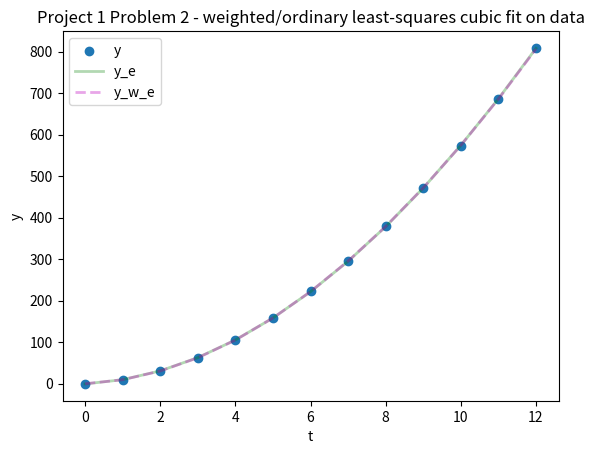

This figure's Python source:
# [redacted]
# [redacted]
### intermediate calculations done/verified on TI-nspire


import numpy as np 
import matplotlib.pyplot as plt 


# 2.a.)
t = np.array([0, 1, 2, 3, 4, 5, 6, 7, 8, 9, 10, 11, 12]) 
y = np.array([0, 8.8, 29.9, 62, 104.7, 159.1, 222, 294.5, 380.4, 471.1, 571.7, 
			686.8, 809.2]) # observation vector

## design matrix fns
def f0(x):
	return 1


def f1(x):
	return x


def f2(x):
	return x**2


def f3(x):
	return x**3


A = np.zeros((13, 4)) # init design matrix

for i in range(13): # populate design matrix
	A[i,0] = f0(t[i])
	A[i,1] = f1(t[i])
	A[i,2] = f2(t[i])
	A[i,3] = f3(t[i])

## solve normal equations for least squares solution beta
AT_A = np.matmul(np.transpose(A), A)
AT_y = np.transpose(A).dot(y)
beta = np.linalg.solve(AT_A, AT_y) # parameter vector

## Least squares cubic fit 
def y_hat(t):
	return beta[0] + beta[1]*t + beta[2]*(t**2) + beta[3]*(t**3)

y_e = y_hat(t)

print('Least squares estimate for velocity when t = 4.5:\n', 
		y_hat(4.5), '\n', sep='')

fig = plt.figure()
ax = plt.axes()
plt.scatter(t, y, label='y')
plt.plot(t, y_e, c='g', lw=2, ls='-', alpha=0.3, label='y_e')
'''
plt.title('Project 1 Problem 2 - least-squares cubic fit on data')
plt.xlabel('t')
plt.ylabel('y')
plt.legend()

plt.show()
'''
W = np.diag([1, 1, 1, 0.9, 0.9, 0.8, 0.7, 0.6, 0.5, 0.4, 0.3, 0.2, 0.1])

AT_W_A = np.matmul(np.transpose(A), np.matmul(W, A))
AT_W_y = np.matmul(np.transpose(A), W).dot(y)
beta_w = np.linalg.solve(AT_W_A, AT_W_y)

def y_w_hat(t):
	return beta_w[0] + beta_w[1]*t + beta_w[2]*(t**2) + beta_w[3]*(t**3)

y_w_e = y_w_hat(t)

print('Weighted least squares estimate for velocity when t = 4.5:\n', 
		y_w_hat(4.5), '\n', sep='')

plt.plot(t, y_w_e, c='m', lw=2, ls='--', alpha=0.35, label='y_w_e')

plt.title('Project 1 Problem 2 - weighted/ordinary least-squares cubic fit on data')
plt.xlabel('t')
plt.ylabel('y')
plt.legend()

plt.show()














